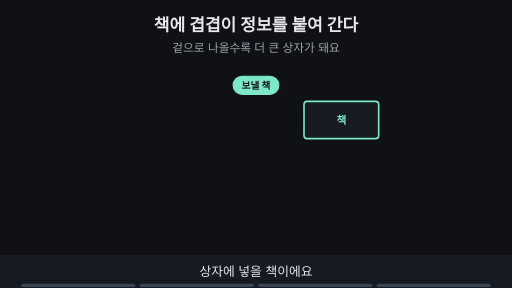
t = 0.00 s
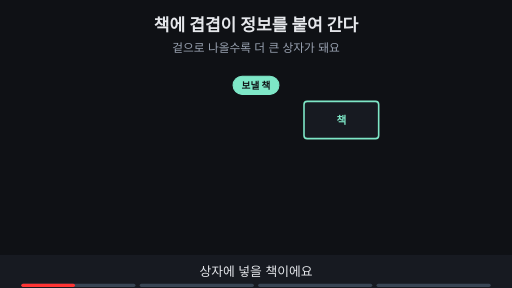
t = 1.76 s
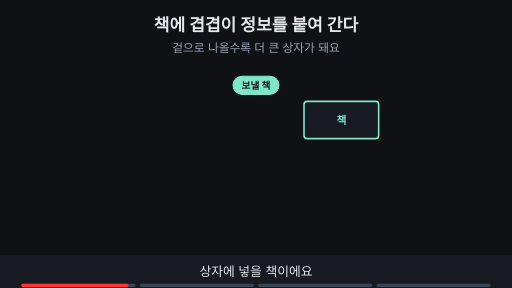
t = 3.53 s
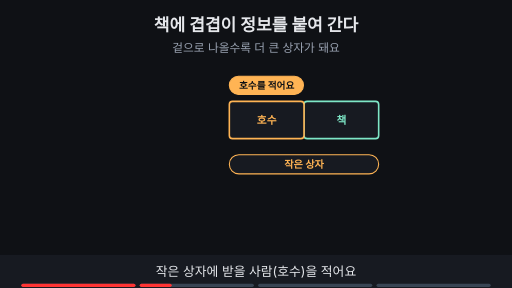
t = 4.80 s
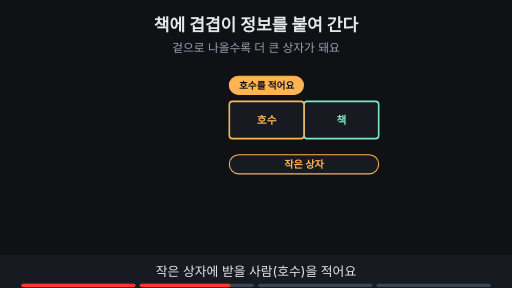
t = 6.73 s
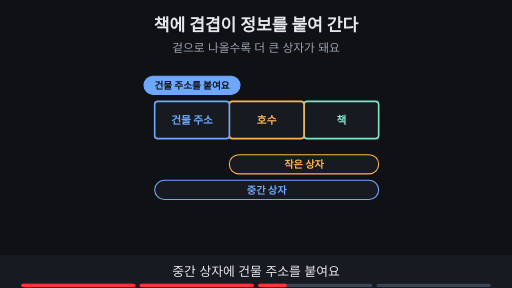
t = 8.44 s

The animated SVG that drew these frames (rendered in a browser with its animation timeline set to each time). Animation: 15 SMIL elements (animate=15); frames cover the first 8.44 s, repeats indefinitely.

<svg xmlns="http://www.w3.org/2000/svg" viewBox="0 0 960 540" width="960" height="540" font-family="-apple-system,'Apple SD Gothic Neo','Segoe UI',sans-serif">
<title>책에 겹겹이 정보를 붙여 간다</title>
<rect width="960" height="540" fill="#0f1115"/>
<text x="480" y="58" text-anchor="middle" font-size="32" font-weight="700" fill="#e6e8ec">책에 겹겹이 정보를 붙여 간다</text>
<text x="480" y="98" text-anchor="middle" font-size="22" fill="#9aa3b2">겉으로 나올수록 더 큰 상자가 돼요</text>
<g><rect x="570" y="190" width="140" height="70" rx="6" fill="#171a21" stroke="#7ee7c7" stroke-width="3"/><text x="640.0" y="233" text-anchor="middle" font-size="20" font-weight="700" fill="#7ee7c7">책</text></g><g opacity="0"><animate attributeName="opacity" values="0;0;1;1" keyTimes="0;0.250;0.265;1" dur="15s" repeatCount="indefinite"/><rect x="430" y="190" width="140" height="70" rx="6" fill="#171a21" stroke="#ffb454" stroke-width="3"/><text x="500.0" y="233" text-anchor="middle" font-size="20" font-weight="700" fill="#ffb454">호수</text><rect x="430" y="290" width="280" height="36" rx="18" fill="#171a21" stroke="#ffb454" stroke-width="2"/><text x="570.0" y="315" text-anchor="middle" font-size="19" font-weight="700" fill="#ffb454">작은 상자</text></g><g opacity="0"><animate attributeName="opacity" values="0;0;1;1" keyTimes="0;0.500;0.515;1" dur="15s" repeatCount="indefinite"/><rect x="290" y="190" width="140" height="70" rx="6" fill="#171a21" stroke="#6ea8fe" stroke-width="3"/><text x="360.0" y="233" text-anchor="middle" font-size="20" font-weight="700" fill="#6ea8fe">건물 주소</text><rect x="290" y="338" width="420" height="36" rx="18" fill="#171a21" stroke="#6ea8fe" stroke-width="2"/><text x="500.0" y="363" text-anchor="middle" font-size="19" font-weight="700" fill="#6ea8fe">중간 상자</text></g><g opacity="0"><animate attributeName="opacity" values="0;0;1;1" keyTimes="0;0.750;0.765;1" dur="15s" repeatCount="indefinite"/><rect x="150" y="190" width="140" height="70" rx="6" fill="#171a21" stroke="#c792ea" stroke-width="3"/><text x="220.0" y="233" text-anchor="middle" font-size="20" font-weight="700" fill="#c792ea">구간 라벨</text><rect x="710" y="190" width="140" height="70" rx="6" fill="#171a21" stroke="#c792ea" stroke-width="3"/><text x="780.0" y="233" text-anchor="middle" font-size="20" font-weight="700" fill="#c792ea">봉인 테이프</text><rect x="150" y="386" width="700" height="36" rx="18" fill="#171a21" stroke="#c792ea" stroke-width="2"/><text x="500.0" y="411" text-anchor="middle" font-size="19" font-weight="700" fill="#c792ea">큰 상자</text></g><g opacity="1"><animate attributeName="opacity" values="1;1;0;0" keyTimes="0;0.235;0.250;1" dur="15s" repeatCount="indefinite"/><rect x="437" y="143" width="86" height="34" rx="17" fill="#7ee7c7" stroke="#7ee7c7" stroke-width="2"/><text x="480" y="166.48" text-anchor="middle" font-size="18" font-weight="700" fill="#0f1115">보낼 책</text></g><g opacity="0"><animate attributeName="opacity" values="0;0;1;1;0;0" keyTimes="0;0.250;0.265;0.485;0.500;1" dur="15s" repeatCount="indefinite"/><rect x="430" y="143" width="139" height="34" rx="17" fill="#ffb454" stroke="#ffb454" stroke-width="2"/><text x="500" y="166.48" text-anchor="middle" font-size="18" font-weight="700" fill="#0f1115">호수를 적어요</text></g><g opacity="0"><animate attributeName="opacity" values="0;0;1;1;0;0" keyTimes="0;0.500;0.515;0.735;0.750;1" dur="15s" repeatCount="indefinite"/><rect x="270" y="143" width="180" height="34" rx="17" fill="#6ea8fe" stroke="#6ea8fe" stroke-width="2"/><text x="360" y="166.48" text-anchor="middle" font-size="18" font-weight="700" fill="#0f1115">건물 주소를 붙여요</text></g><g opacity="0"><animate attributeName="opacity" values="0;0;1;1" keyTimes="0;0.750;0.765;1" dur="15s" repeatCount="indefinite"/><rect x="361" y="143" width="238" height="34" rx="17" fill="#c792ea" stroke="#c792ea" stroke-width="2"/><text x="480" y="166.48" text-anchor="middle" font-size="18" font-weight="700" fill="#0f1115">구간 라벨과 봉인을 더해요</text></g>
<rect x="0" y="478" width="960" height="62" fill="#171a21"/>
<g opacity="1"><animate attributeName="opacity" values="1;1;0;0" keyTimes="0;0.235;0.250;1" dur="15s" repeatCount="indefinite"/><text x="480" y="518" text-anchor="middle" font-size="24" fill="#e6e8ec">상자에 넣을 책이에요</text></g>
<g opacity="0"><animate attributeName="opacity" values="0;0;1;1;0;0" keyTimes="0;0.250;0.265;0.485;0.500;1" dur="15s" repeatCount="indefinite"/><text x="480" y="518" text-anchor="middle" font-size="24" fill="#e6e8ec">작은 상자에 받을 사람(호수)을 적어요</text></g>
<g opacity="0"><animate attributeName="opacity" values="0;0;1;1;0;0" keyTimes="0;0.500;0.515;0.735;0.750;1" dur="15s" repeatCount="indefinite"/><text x="480" y="518" text-anchor="middle" font-size="24" fill="#e6e8ec">중간 상자에 건물 주소를 붙여요</text></g>
<g opacity="0"><animate attributeName="opacity" values="0;0;1;1" keyTimes="0;0.750;0.765;1" dur="15s" repeatCount="indefinite"/><text x="480" y="518" text-anchor="middle" font-size="24" fill="#e6e8ec">큰 상자에 구간 라벨과 봉인을 붙여요</text></g>

<g aria-label="재생 진행 막대" data-stage-count="4"><g class="progress-segment" data-stage="1"><rect x="40" y="532" width="214" height="6" rx="3" fill="#394554"/><rect x="40" y="532" width="0" height="6" rx="3" fill="#ff3434"><animate attributeName="width" values="0;214;214" keyTimes="0;0.250000;1" dur="15s" repeatCount="indefinite"/></rect></g><g class="progress-segment" data-stage="2"><rect x="262" y="532" width="214" height="6" rx="3" fill="#394554"/><rect x="262" y="532" width="0" height="6" rx="3" fill="#ff3434"><animate attributeName="width" values="0;0;214;214" keyTimes="0;0.250000;0.500000;1" dur="15s" repeatCount="indefinite"/></rect></g><g class="progress-segment" data-stage="3"><rect x="484" y="532" width="214" height="6" rx="3" fill="#394554"/><rect x="484" y="532" width="0" height="6" rx="3" fill="#ff3434"><animate attributeName="width" values="0;0;214;214" keyTimes="0;0.500000;0.750000;1" dur="15s" repeatCount="indefinite"/></rect></g><g class="progress-segment" data-stage="4"><rect x="706" y="532" width="214" height="6" rx="3" fill="#394554"/><rect x="706" y="532" width="0" height="6" rx="3" fill="#ff3434"><animate attributeName="width" values="0;0;214" keyTimes="0;0.750000;1" dur="15s" repeatCount="indefinite"/></rect></g></g></svg>
